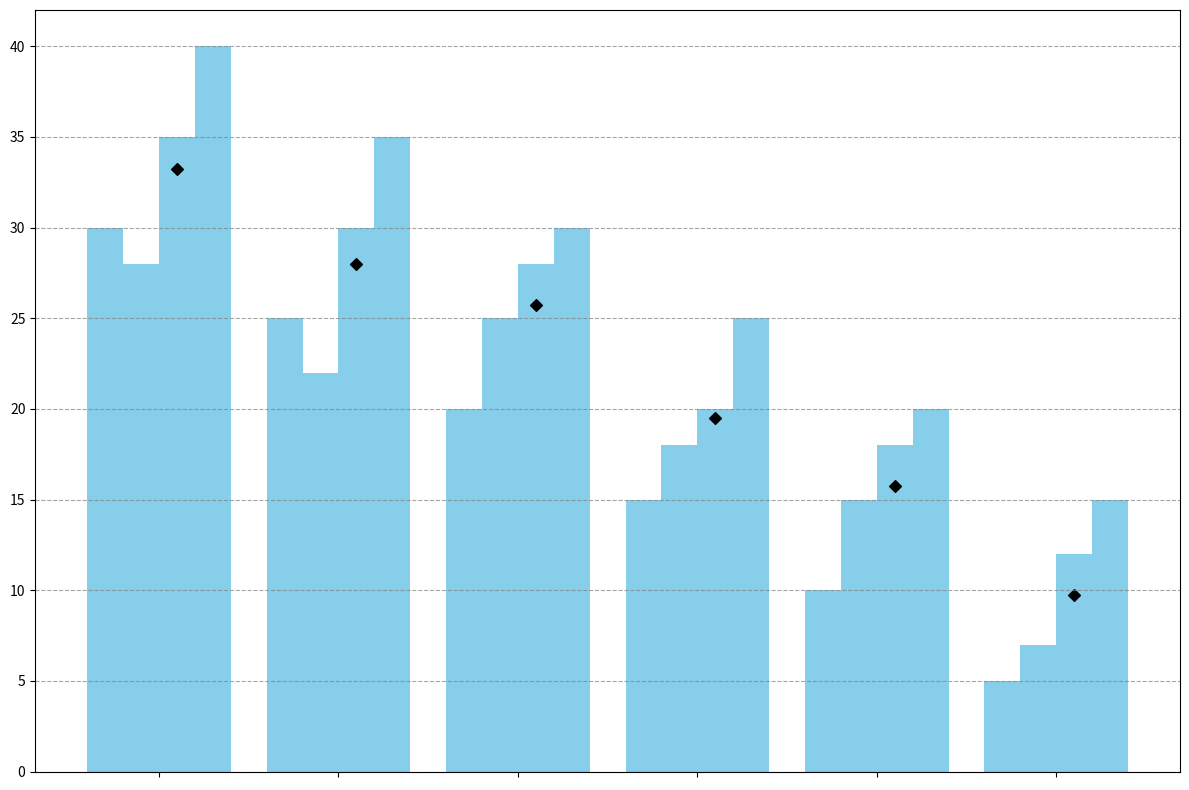

Reproduce this figure in Python.
import matplotlib.pyplot as plt
import numpy as np

marketing_strategies = ['SEO', 'Content Marketing', 'Social Media Ads', 'Email Marketing', 'Influencer Collaborations', 'Referral Programs']
quarter1 = [30, 25, 20, 15, 10, 5]
quarter2 = [28, 22, 25, 18, 15, 7]
quarter3 = [35, 30, 28, 20, 18, 12]
quarter4 = [40, 35, 30, 25, 20, 15]

quarters = np.array([quarter1, quarter2, quarter3, quarter4])
quarters_means = np.mean(quarters, axis=0)

fig, ax = plt.subplots(figsize=(12, 8))

bar_width = 0.2
x_indices = np.arange(len(marketing_strategies))

# Apply a single color consistently across all data groups
single_color = 'skyblue'

for i, quarter_data in enumerate(quarters):
    ax.bar(x_indices + i * bar_width, quarter_data, width=bar_width, color=single_color)

ax.scatter(x_indices + (bar_width * 2), quarters_means, color='black', marker='D')

ax.set_xticks(x_indices + bar_width * 1.5)
ax.set_xticklabels([])  # No text labels

ax.yaxis.grid(True, linestyle='--', alpha=0.7, color='gray')

plt.xticks(rotation=45, ha='right')

plt.tight_layout()

plt.show()
